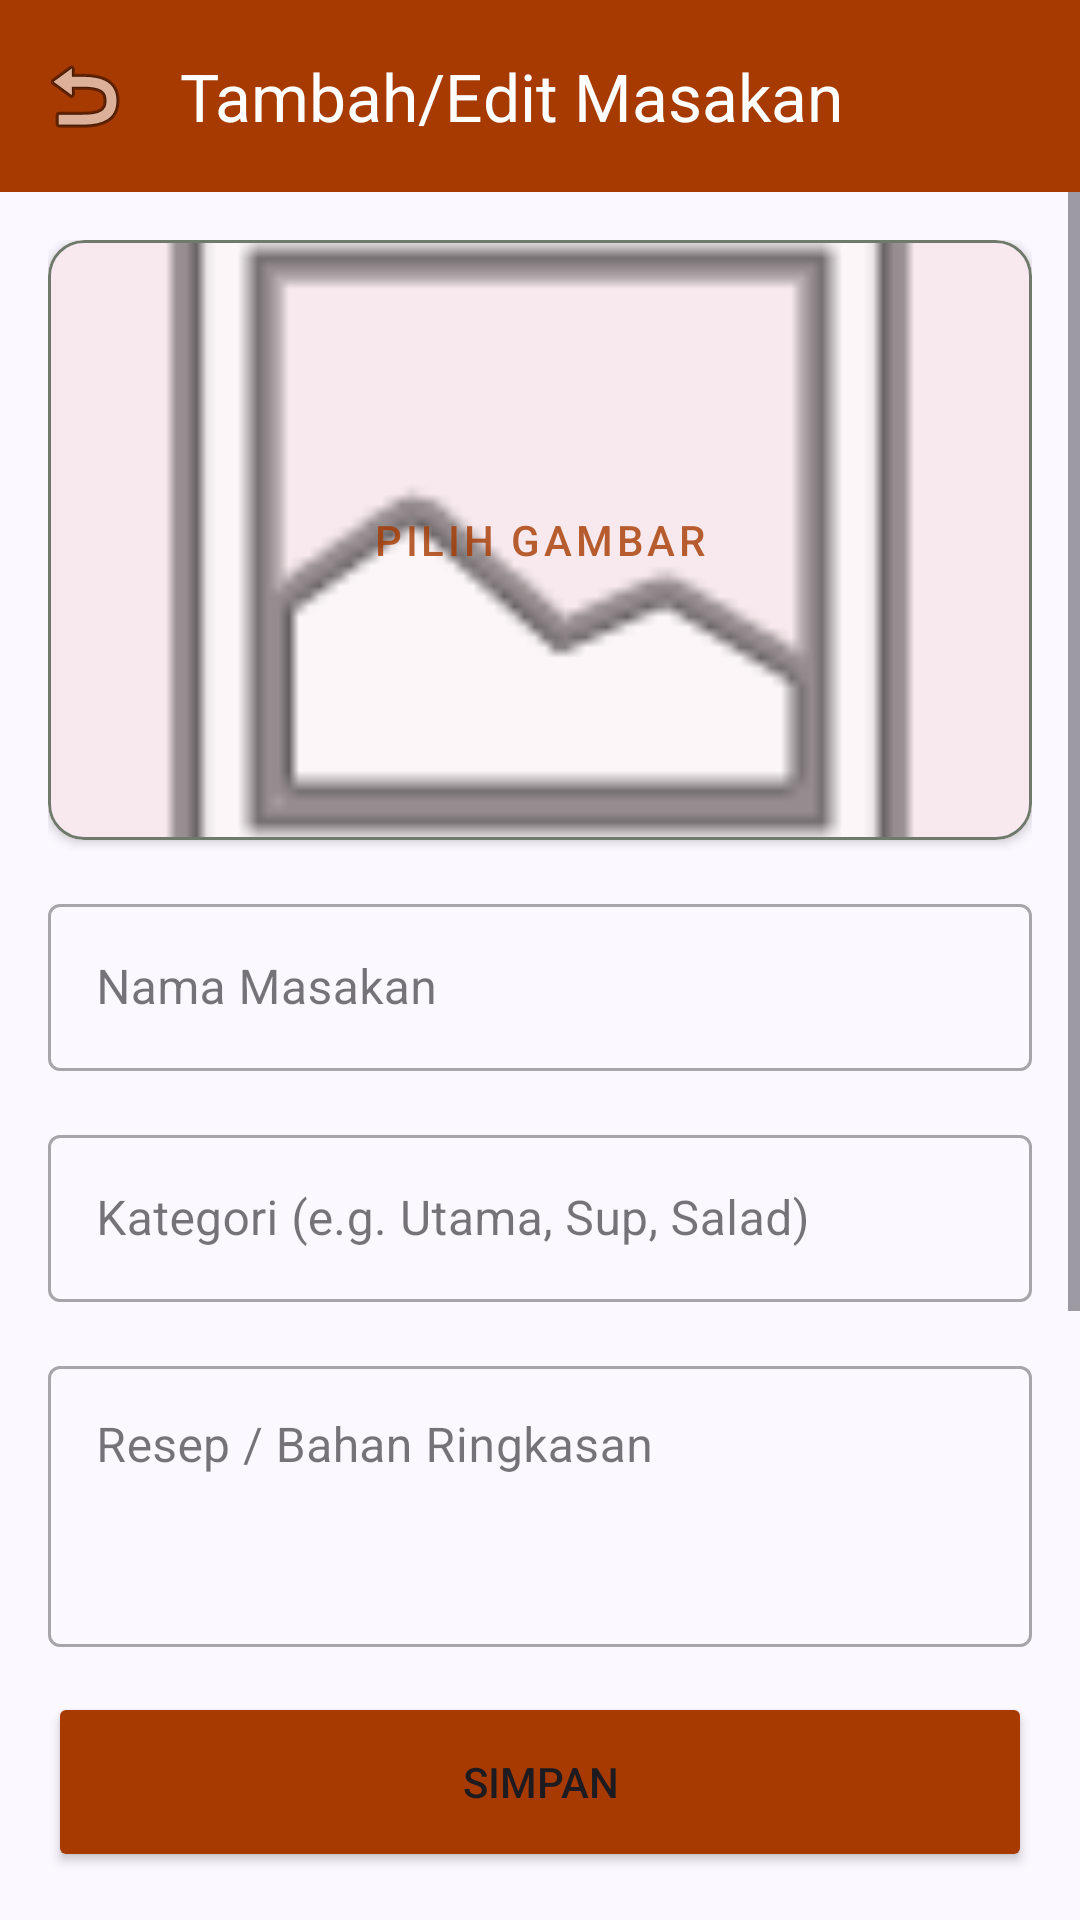

Layout XML and referenced resources for this Android screen:
<!-- AndroidManifest.xml: application theme Theme.KitchenExpert -->
<!-- res/layout/activity_add_edit_recipe.xml -->
<?xml version="1.0" encoding="utf-8"?>
<androidx.constraintlayout.widget.ConstraintLayout xmlns:android="http://schemas.android.com/apk/res/android"
    xmlns:app="http://schemas.android.com/apk/res-auto"
    android:layout_width="match_parent"
    android:layout_height="match_parent"
    android:background="@color/background">

    <com.google.android.material.appbar.MaterialToolbar
        android:id="@+id/toolbar"
        android:layout_width="match_parent"
        android:layout_height="?attr/actionBarSize"
        android:background="@color/primary"
        app:layout_constraintTop_toTopOf="parent"
        app:navigationIcon="@android:drawable/ic_menu_revert"
        app:title="Tambah/Edit Masakan"
        app:titleTextColor="@color/white" />

    <ScrollView
        android:layout_width="match_parent"
        android:layout_height="0dp"
        app:layout_constraintBottom_toTopOf="@id/btnSave"
        app:layout_constraintTop_toBottomOf="@id/toolbar">

        <LinearLayout
            android:layout_width="match_parent"
            android:layout_height="wrap_content"
            android:orientation="vertical"
            android:padding="16dp">

            <com.google.android.material.card.MaterialCardView
                android:id="@+id/cardImage"
                android:layout_width="match_parent"
                android:layout_height="200dp"
                android:layout_marginBottom="16dp"
                app:cardCornerRadius="12dp"
                app:cardElevation="2dp"
                app:strokeColor="@color/grey"
                app:strokeWidth="1dp">
                <RelativeLayout
                    android:layout_width="match_parent"
                    android:layout_height="match_parent">
                    <ImageView
                        android:id="@+id/imgPreview"
                        android:layout_width="match_parent"
                        android:layout_height="match_parent"
                        android:scaleType="centerCrop"
                        android:src="@android:drawable/ic_menu_gallery" />
                    <Button
                        android:id="@+id/btnPickImage"
                        style="@style/Widget.MaterialComponents.Button.TextButton"
                        android:layout_width="wrap_content"
                        android:layout_height="wrap_content"
                        android:layout_centerInParent="true"
                        android:text="Pilih Gambar"
                        android:background="@color/white"
                        android:alpha="0.8"/>
                </RelativeLayout>
            </com.google.android.material.card.MaterialCardView>

            <com.google.android.material.textfield.TextInputLayout
                android:layout_width="match_parent"
                android:layout_height="wrap_content"
                android:layout_marginBottom="16dp"
                style="@style/Widget.MaterialComponents.TextInputLayout.OutlinedBox">
                <com.google.android.material.textfield.TextInputEditText
                    android:id="@+id/etNama"
                    android:layout_width="match_parent"
                    android:layout_height="wrap_content"
                    android:hint="Nama Masakan" />
            </com.google.android.material.textfield.TextInputLayout>

            <com.google.android.material.textfield.TextInputLayout
                android:layout_width="match_parent"
                android:layout_height="wrap_content"
                android:layout_marginBottom="16dp"
                style="@style/Widget.MaterialComponents.TextInputLayout.OutlinedBox">
                <com.google.android.material.textfield.TextInputEditText
                    android:id="@+id/etKategori"
                    android:layout_width="match_parent"
                    android:layout_height="wrap_content"
                    android:hint="Kategori (e.g. Utama, Sup, Salad)" />
            </com.google.android.material.textfield.TextInputLayout>

            <com.google.android.material.textfield.TextInputLayout
                android:layout_width="match_parent"
                android:layout_height="wrap_content"
                android:layout_marginBottom="16dp"
                style="@style/Widget.MaterialComponents.TextInputLayout.OutlinedBox">
                <com.google.android.material.textfield.TextInputEditText
                    android:id="@+id/etResep"
                    android:layout_width="match_parent"
                    android:layout_height="wrap_content"
                    android:hint="Resep / Bahan Ringkasan"
                    android:gravity="top"
                    android:minLines="3" />
            </com.google.android.material.textfield.TextInputLayout>

            <com.google.android.material.textfield.TextInputLayout
                android:layout_width="match_parent"
                android:layout_height="wrap_content"
                android:layout_marginBottom="16dp"
                style="@style/Widget.MaterialComponents.TextInputLayout.OutlinedBox">
                <com.google.android.material.textfield.TextInputEditText
                    android:id="@+id/etCaraMasak"
                    android:layout_width="match_parent"
                    android:layout_height="wrap_content"
                    android:hint="Cara Masak"
                    android:gravity="top"
                    android:minLines="5" />
            </com.google.android.material.textfield.TextInputLayout>

        </LinearLayout>
    </ScrollView>

    <Button
        android:id="@+id/btnSave"
        android:layout_width="match_parent"
        android:layout_height="60dp"
        android:layout_margin="16dp"
        android:text="Simpan"
        android:backgroundTint="@color/primary"
        app:layout_constraintBottom_toBottomOf="parent" />

</androidx.constraintlayout.widget.ConstraintLayout>
<!-- resources referenced by this layout -->
<resources>
  <color name="background">#fbf8ff</color>
  <color name="grey">#707a6c</color>
  <color name="primary">#a73a00</color>
  <color name="white">#FFFFFF</color>
  <style name="Theme.KitchenExpert" parent="Theme.Material3.Light.NoActionBar">
          <item name="colorPrimary">@color/primary</item>
          <item name="colorOnPrimary">@color/onPrimary</item>
          <item name="colorPrimaryContainer">@color/primaryContainer</item>
          <item name="colorOnPrimaryContainer">@color/onPrimaryContainer</item>
          <item name="colorSecondary">@color/secondary</item>
          <item name="colorSecondaryContainer">@color/secondaryContainer</item>
          <item name="colorOnSecondaryContainer">@color/onSecondaryContainer</item>
          <item name="android:statusBarColor">@color/surface</item>
          <item name="android:windowLightStatusBar">true</item>
          <item name="android:windowBackground">@color/background</item>
      </style>
  <color name="onPrimary">#ffffff</color>
  <color name="primaryContainer">#ff5c00</color>
  <color name="onPrimaryContainer">#521800</color>
  <color name="secondary">#5f5e5e</color>
  <color name="secondaryContainer">#e2dfde</color>
  <color name="onSecondaryContainer">#331200</color>
  <color name="surface">#fbf8ff</color>
</resources>
